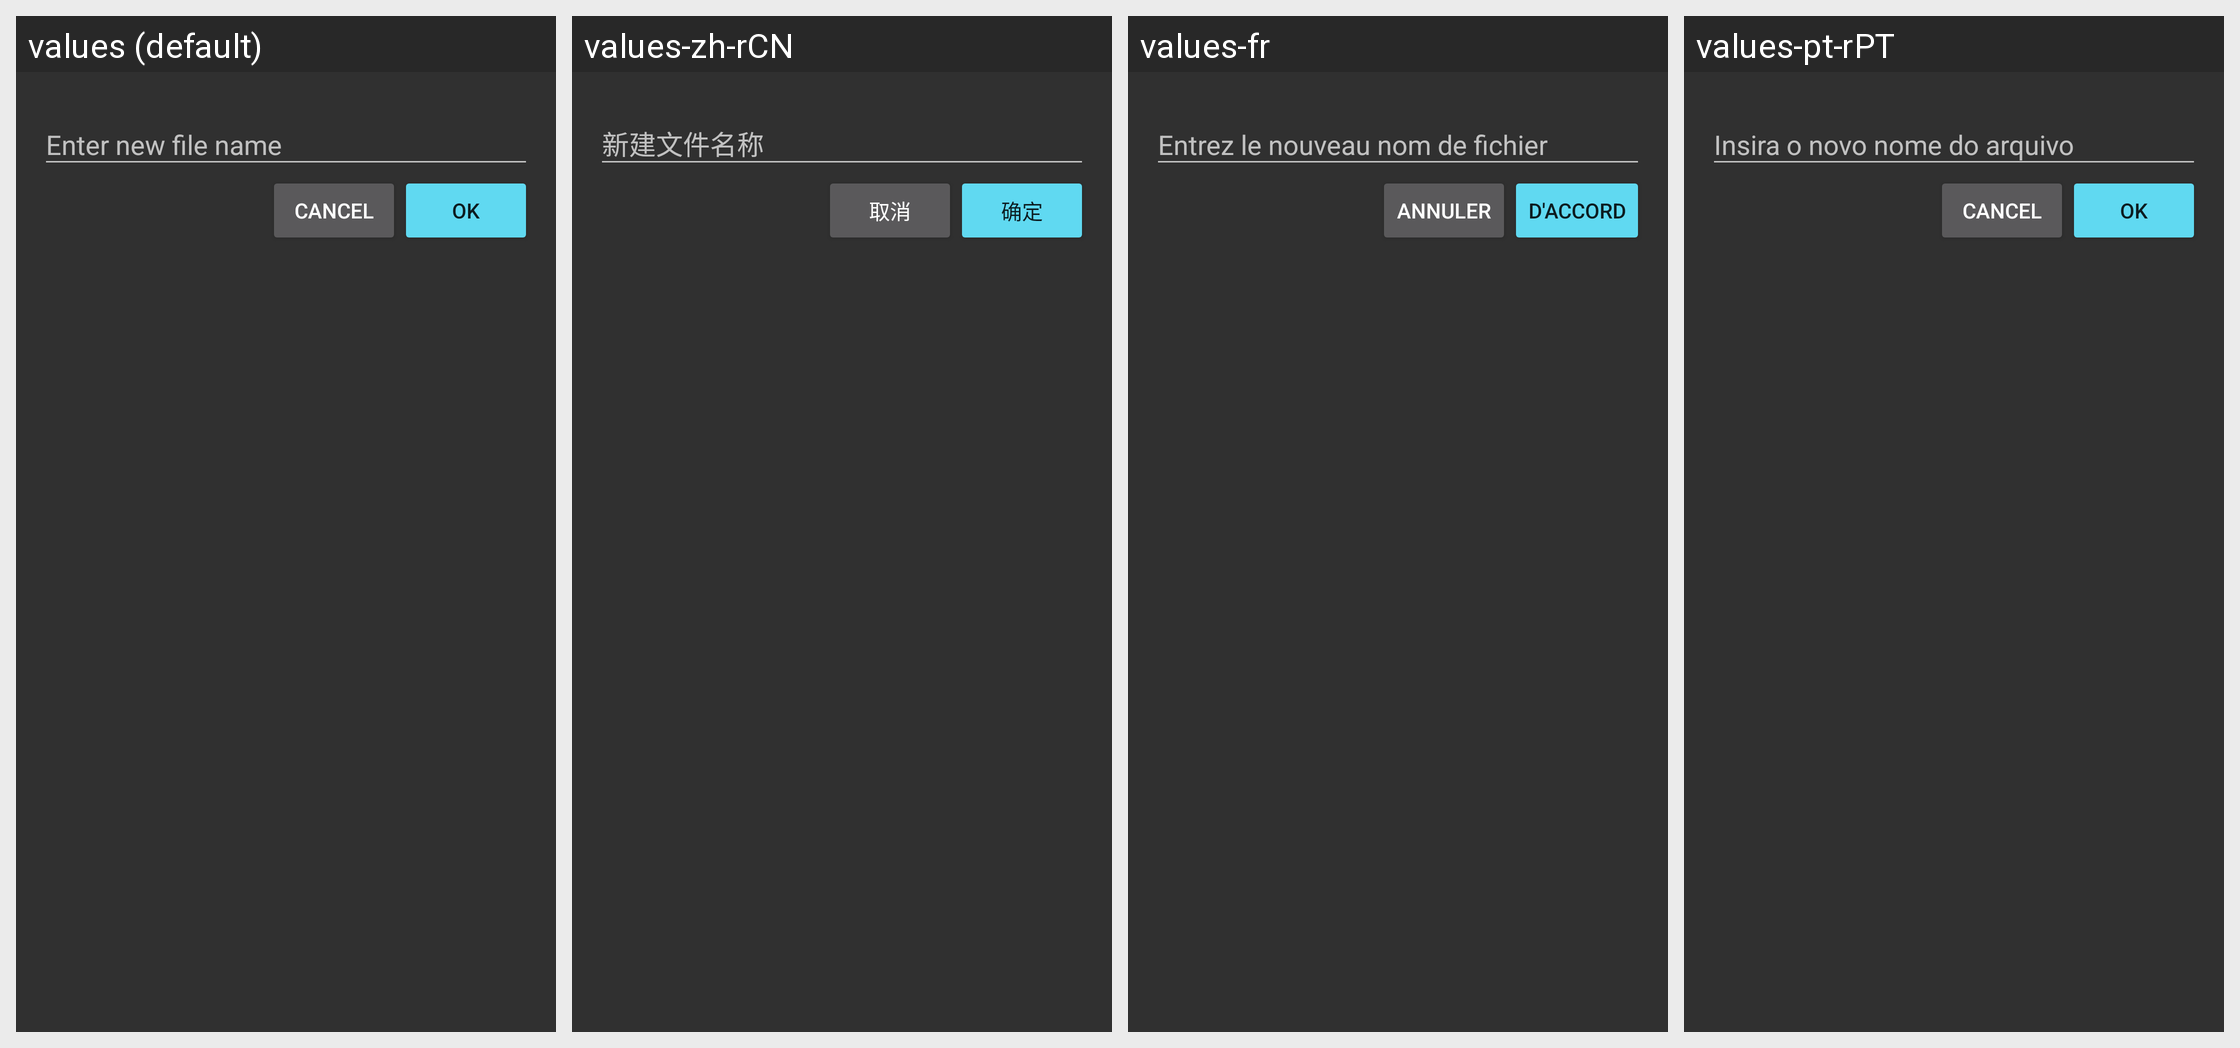

Here is an Android app screen in its default locale and in the app's own translations. Write out the translated-string differences for the strings that appear on this screen.
Android screen res/layout/dialog_input.xml rendered under 4 locales, left to right: values (default), values-zh-rCN, values-fr, values-pt-rPT. Device: Nexus 5 (rendered at 1080×1920; each locale shown at half size, 540×960, under a caption strip naming it); theme AppThemeDark.
Other locales in the repository, not shown: values-cs, values-es, values-id, values-in, values-ja, values-nl, values-ro, values-ru, values-sk, values-vi.
Strings drawn on this screen, with the default value and each locale's value (text and hints the layout hard-codes, and strings that could not be matched under every locale, appear in the picture but are not listed):

enter_new_file_name
  values: Enter new file name
  values-zh-rCN: 新建文件名称
  values-fr: Entrez le nouveau nom de fichier
  values-pt-rPT: Insira o novo nome do arquivo

cancel
  values: Cancel
  values-zh-rCN: 取消
  values-fr: Annuler
  values-pt-rPT: Cancel  [not translated; the default value is used]

ok
  values: OK
  values-zh-rCN: 确定
  values-fr: D'accord
  values-pt-rPT: OK  [not translated; the default value is used]
